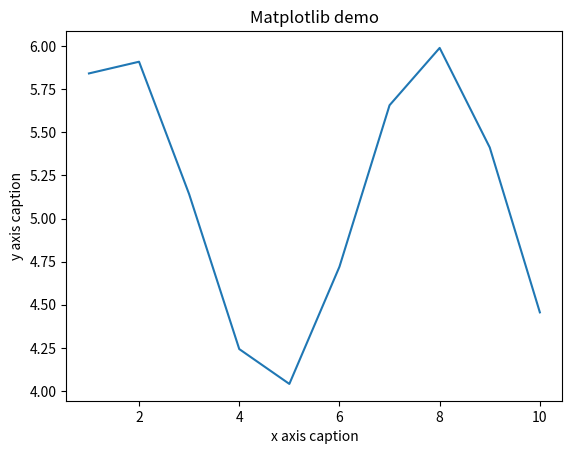

Generate this figure with matplotlib:
import numpy as np
from matplotlib import pyplot as plt 
 
x = np.arange(1,11) 
y = np.sin(x) +  5 
plt.title("Matplotlib demo") 
plt.xlabel("x axis caption") 
plt.ylabel("y axis caption") 
plt.plot(x,y) 
plt.show()
a = np.array([[1,2,3],[3,4,5],[4,5,6]])  
print("*******************")
print (a[...,1])   # 第2列元素
print("*******************")
print (a[1,...])   # 第2行元素
print("*******************")
print (a[...,1:])  # 第2列及剩下的所有元素

